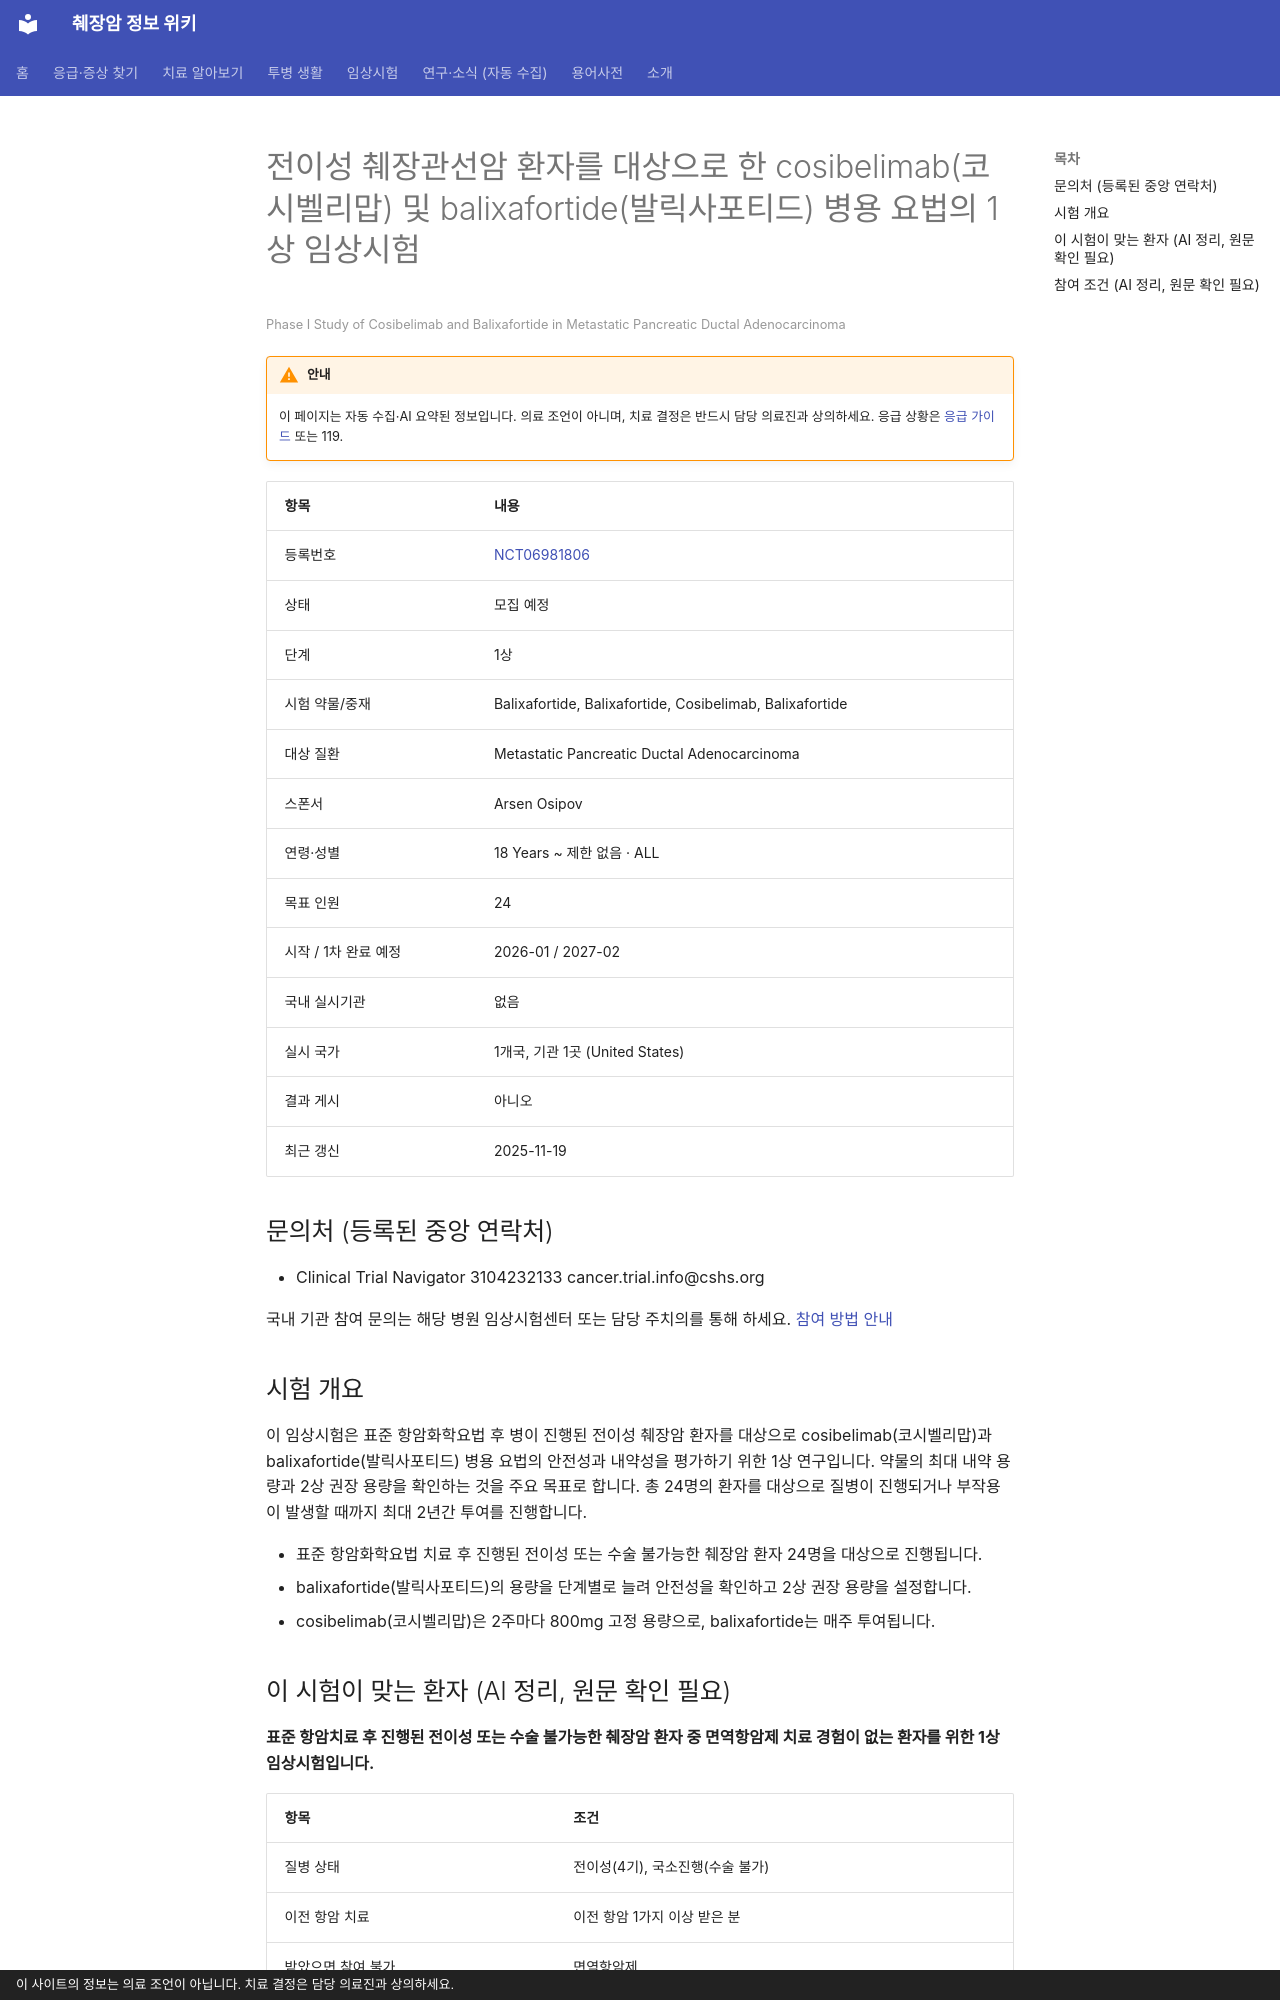

repository: hizorro88-rgb/papersearcher · page: _generated/trials/NCT06981806/index.html · generator: mkdocs · copyright: 이 사이트의 정보는 의료 조언이 아닙니다. 치료 결정은 담당 의료진과 상의하세요.

---
title: "NCT06981806 전이성 췌장관선암 환자를 대상으로 한 cosibelimab(코시벨리맙) 및 balixafortide(발릭사…"
description: "1상 · 모집 예정"
comments: true
search:
  boost: 0.4
---

# 전이성 췌장관선암 환자를 대상으로 한 cosibelimab(코시벨리맙) 및 balixafortide(발릭사포티드) 병용 요법의 1상 임상시험

<small>Phase I Study of Cosibelimab and Balixafortide in Metastatic Pancreatic Ductal Adenocarcinoma</small>

!!! warning "안내"
    이 페이지는 자동 수집·AI 요약된 정보입니다. 의료 조언이 아니며, 치료 결정은 반드시 담당 의료진과 상의하세요. 응급 상황은 [응급 가이드](../../guides/emergency/index.md) 또는 119.

| 항목 | 내용 |
|---|---|
| 등록번호 | [NCT06981806](https://clinicaltrials.gov/study/NCT06981806) |
| 상태 | 모집 예정 |
| 단계 | 1상 |
| 시험 약물/중재 | Balixafortide, Balixafortide, Cosibelimab, Balixafortide |
| 대상 질환 | Metastatic Pancreatic Ductal Adenocarcinoma |
| 스폰서 | Arsen Osipov |
| 연령·성별 | 18 Years ~ 제한 없음 · ALL |
| 목표 인원 | 24 |
| 시작 / 1차 완료 예정 | 2026-01 / 2027-02 |
| 국내 실시기관 | 없음 |
| 실시 국가 | 1개국, 기관 1곳 (United States) |
| 결과 게시 | 아니오 |
| 최근 갱신 | 2025-11-19 |

## 문의처 (등록된 중앙 연락처)

- Clinical Trial Navigator 3104232133 cancer.trial.info@cshs.org

국내 기관 참여 문의는 해당 병원 임상시험센터 또는 담당 주치의를 통해 하세요. [참여 방법 안내](../../guides/trials/how-to-apply.md)

## 시험 개요

이 임상시험은 표준 항암화학요법 후 병이 진행된 전이성 췌장암 환자를 대상으로 cosibelimab(코시벨리맙)과 balixafortide(발릭사포티드) 병용 요법의 안전성과 내약성을 평가하기 위한 1상 연구입니다. 약물의 최대 내약 용량과 2상 권장 용량을 확인하는 것을 주요 목표로 합니다. 총 24명의 환자를 대상으로 질병이 진행되거나 부작용이 발생할 때까지 최대 2년간 투여를 진행합니다.

- 표준 항암화학요법 치료 후 진행된 전이성 또는 수술 불가능한 췌장암 환자 24명을 대상으로 진행됩니다.
- balixafortide(발릭사포티드)의 용량을 단계별로 늘려 안전성을 확인하고 2상 권장 용량을 설정합니다.
- cosibelimab(코시벨리맙)은 2주마다 800mg 고정 용량으로, balixafortide는 매주 투여됩니다.

## 이 시험이 맞는 환자 (AI 정리, 원문 확인 필요)

**표준 항암치료 후 진행된 전이성 또는 수술 불가능한 췌장암 환자 중 면역항암제 치료 경험이 없는 환자를 위한 1상 임상시험입니다.**

| 항목 | 조건 |
|---|---|
| 질병 상태 | 전이성(4기), 국소진행(수술 불가) |
| 이전 항암 치료 | 이전 항암 1가지 이상 받은 분 |
| 받았으면 참여 불가 | 면역항암제 |
| ECOG 수행능력 | 2 이하 |
| 측정 가능 병변 | 필요 |

주요 제외 기준: 이전 면역항암제(PD-1, PD-L1, CTLA-4 억제제 등) 치료 병력 · 조절되지 않는 뇌전이 또는 암성 뇌수막염 · 지난 2년 이내 전신 치료가 필요했던 자가면역 질환 · 스테로이드 치료가 필요했던 간질성 폐질환 또는 폐렴 병력 · 조절되지 않는 활동성 감염

내 상황에 맞는지 한 번에 보려면 [맞춤 임상시험 찾기](../../guides/trials/finder.md).
